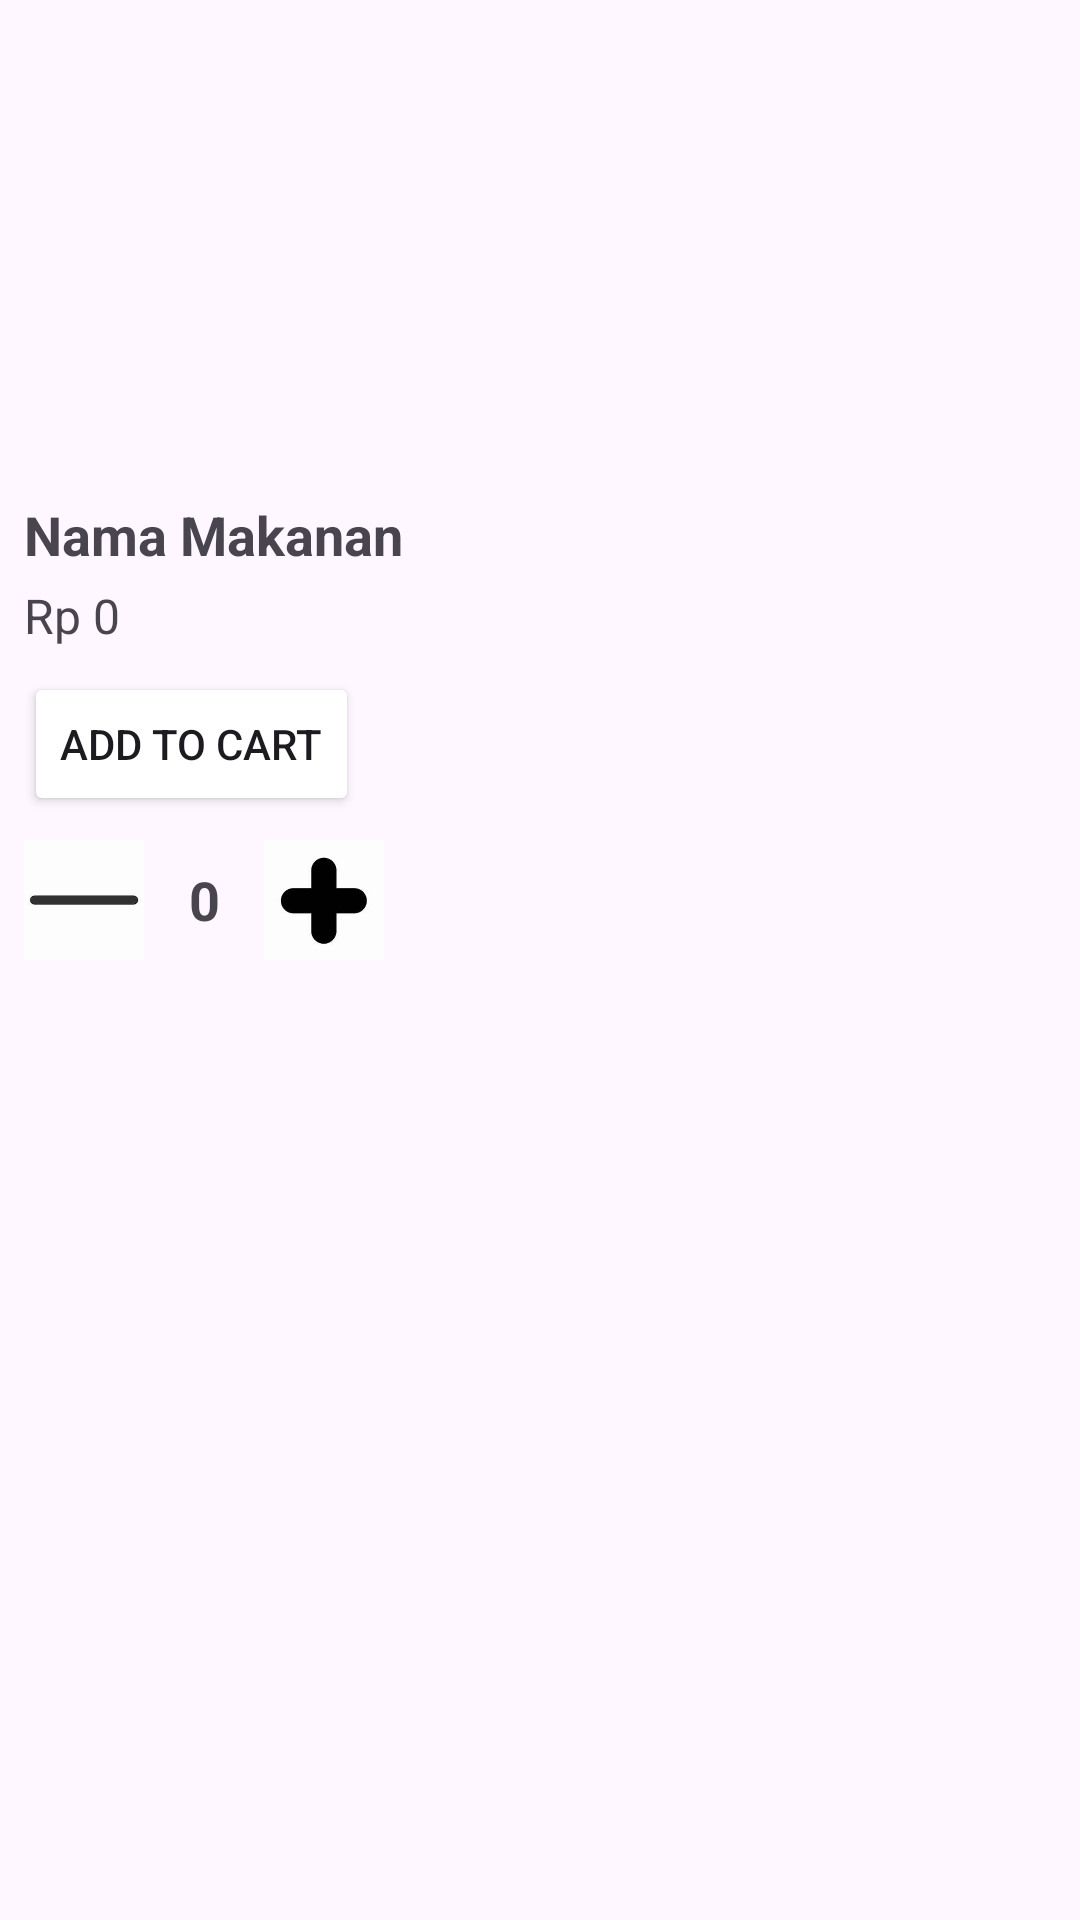

Write the Android layout XML for this screen, with the resource values it uses.
<!-- AndroidManifest.xml: application theme Theme.RestoPadang -->
<!-- res/layout/menu_item.xml -->
<?xml version="1.0" encoding="utf-8"?>
<LinearLayout xmlns:android="http://schemas.android.com/apk/res/android"
    xmlns:tools="http://schemas.android.com/tools"
    android:layout_width="match_parent"
    android:layout_height="wrap_content"
    android:orientation="vertical"
    android:padding="8dp"
    android:layout_margin="8dp">

    <ImageView
        android:id="@+id/imageViewMenu"
        android:layout_width="match_parent"
        android:layout_height="150dp"
        android:scaleType="centerCrop" />

    <TextView
        android:id="@+id/textViewName"
        android:layout_width="wrap_content"
        android:layout_height="wrap_content"
        android:text="Nama Makanan"
        android:textSize="18sp"
        android:textStyle="bold"
        android:layout_marginTop="8dp" />

    <TextView
        android:id="@+id/textViewPrice"
        android:layout_width="wrap_content"
        android:layout_height="wrap_content"
        android:text="Rp 0"
        android:textSize="16sp"
        android:layout_marginTop="4dp" />

    
    <Button
        android:id="@+id/buttonAddToCart"
        android:layout_width="wrap_content"
        android:layout_height="wrap_content"
        android:backgroundTint="@color/red"
        android:text="Add to Cart"
        android:layout_marginTop="8dp" />

    
    <LinearLayout
        android:id="@+id/layoutCounter"
        android:layout_width="wrap_content"
        android:layout_height="wrap_content"
        android:orientation="horizontal"
        android:layout_marginTop="8dp">

        <ImageButton
            android:id="@+id/buttonMinus"
            android:layout_width="40dp"
            android:layout_height="40dp"
            android:background="?attr/selectableItemBackgroundBorderless"
            android:contentDescription="Kurangi Jumlah"

            android:scaleType="fitCenter"
            android:src="@drawable/ic_minus"
            tools:ignore="TouchTargetSizeCheck" />

        <TextView
            android:id="@+id/textViewQuantity"
            android:layout_width="40dp"
            android:layout_height="40dp"
            android:text="0"
            android:gravity="center"
            android:textSize="18sp"
            android:textStyle="bold" />

        <ImageButton
            android:id="@+id/buttonPlus"
            android:layout_width="40dp"
            android:layout_height="40dp"
            android:background="?attr/selectableItemBackgroundBorderless"
            android:contentDescription="Tambah Jumlah"
            android:scaleType="fitCenter"
            android:src="@drawable/ic_plus"
            tools:ignore="TouchTargetSizeCheck" />
    </LinearLayout>
</LinearLayout>
<!-- resources referenced by this layout -->
<resources>
  <!-- drawable ic_minus: jpeg bitmap (drawable, 2263 bytes) -->
  <!-- drawable ic_plus: jpeg bitmap (drawable, 2871 bytes) -->
  <style name="Theme.RestoPadang" parent="Base.Theme.RestoPadang" />
  <style name="Base.Theme.RestoPadang" parent="Theme.Material3.DayNight.NoActionBar">
          
          
      </style>
</resources>
